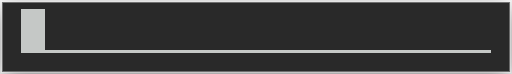
t = 0.00 s
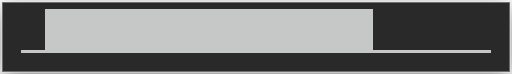
t = 0.26 s
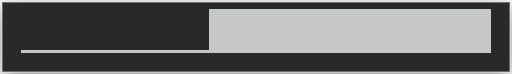
t = 0.51 s
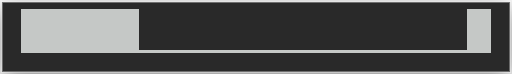
t = 0.79 s
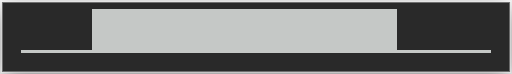
t = 1.05 s
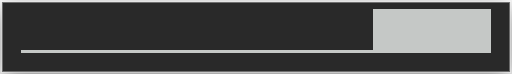
t = 1.30 s

The animated SVG that drew these frames (rendered in a browser with its animation timeline set to each time). Animation: 102 CSS @keyframes rules; one cycle of 1.56 s, repeats indefinitely.

<?xml version="1.0" encoding="UTF-8"?>
<svg viewBox="0 0 266 38.4" xmlns="http://www.w3.org/2000/svg">
<!-- @generated by Click Extra -->
<!-- @recording frames=92 period=1.564s digest=7b69d67af866226d -->
<style>
    .spinner-material-matrix {
        font-family: 'Fira Code', 'Cascadia Code', Menlo, Consolas, monospace;
        font-size: 20px;
        line-height: 24.4px;
        font-variant-east-asian: full-width;
    }
    .spinner-material-title {
        font-size: 18px;
        font-weight: bold;
        font-family: 'Fira Code', 'Cascadia Code', Menlo, Consolas, monospace;
    }
    .spinner-material-r1 { fill: #c5c8c6 }
    @media (prefers-reduced-motion: no-preference) {
    @keyframes spinner-material-f0 { 0% { visibility: visible; opacity: 1; } 1.08696% { visibility: hidden; opacity: 0; } }
    .spinner-material-f0 { animation: spinner-material-f0 1.564s step-end infinite; }
    @keyframes spinner-material-f1 { 0% { visibility: hidden; opacity: 0; } 1.08696% { visibility: visible; opacity: 1; } 2.17391% { visibility: hidden; opacity: 0; } }
    .spinner-material-f1 { animation: spinner-material-f1 1.564s step-end infinite; }
    @keyframes spinner-material-f2 { 0% { visibility: hidden; opacity: 0; } 2.17391% { visibility: visible; opacity: 1; } 3.26087% { visibility: hidden; opacity: 0; } }
    .spinner-material-f2 { animation: spinner-material-f2 1.564s step-end infinite; }
    @keyframes spinner-material-f3 { 0% { visibility: hidden; opacity: 0; } 3.26087% { visibility: visible; opacity: 1; } 4.34783% { visibility: hidden; opacity: 0; } }
    .spinner-material-f3 { animation: spinner-material-f3 1.564s step-end infinite; }
    @keyframes spinner-material-f4 { 0% { visibility: hidden; opacity: 0; } 4.34783% { visibility: visible; opacity: 1; } 5.43478% { visibility: hidden; opacity: 0; } }
    .spinner-material-f4 { animation: spinner-material-f4 1.564s step-end infinite; }
    @keyframes spinner-material-f5 { 0% { visibility: hidden; opacity: 0; } 5.43478% { visibility: visible; opacity: 1; } 6.52174% { visibility: hidden; opacity: 0; } }
    .spinner-material-f5 { animation: spinner-material-f5 1.564s step-end infinite; }
    @keyframes spinner-material-f6 { 0% { visibility: hidden; opacity: 0; } 6.52174% { visibility: visible; opacity: 1; } 7.6087% { visibility: hidden; opacity: 0; } }
    .spinner-material-f6 { animation: spinner-material-f6 1.564s step-end infinite; }
    @keyframes spinner-material-f7 { 0% { visibility: hidden; opacity: 0; } 7.6087% { visibility: visible; opacity: 1; } 8.69565% { visibility: hidden; opacity: 0; } }
    .spinner-material-f7 { animation: spinner-material-f7 1.564s step-end infinite; }
    @keyframes spinner-material-f8 { 0% { visibility: hidden; opacity: 0; } 8.69565% { visibility: visible; opacity: 1; } 9.78261% { visibility: hidden; opacity: 0; } }
    .spinner-material-f8 { animation: spinner-material-f8 1.564s step-end infinite; }
    @keyframes spinner-material-f9 { 0% { visibility: hidden; opacity: 0; } 9.78261% { visibility: visible; opacity: 1; } 10.8696% { visibility: hidden; opacity: 0; } }
    .spinner-material-f9 { animation: spinner-material-f9 1.564s step-end infinite; }
    @keyframes spinner-material-f10 { 0% { visibility: hidden; opacity: 0; } 10.8696% { visibility: visible; opacity: 1; } 11.9565% { visibility: hidden; opacity: 0; } }
    .spinner-material-f10 { animation: spinner-material-f10 1.564s step-end infinite; }
    @keyframes spinner-material-f11 { 0% { visibility: hidden; opacity: 0; } 11.9565% { visibility: visible; opacity: 1; } 13.0435% { visibility: hidden; opacity: 0; } }
    .spinner-material-f11 { animation: spinner-material-f11 1.564s step-end infinite; }
    @keyframes spinner-material-f12 { 0% { visibility: hidden; opacity: 0; } 13.0435% { visibility: visible; opacity: 1; } 14.1304% { visibility: hidden; opacity: 0; } }
    .spinner-material-f12 { animation: spinner-material-f12 1.564s step-end infinite; }
    @keyframes spinner-material-f13 { 0% { visibility: hidden; opacity: 0; } 14.1304% { visibility: visible; opacity: 1; } 15.2174% { visibility: hidden; opacity: 0; } }
    .spinner-material-f13 { animation: spinner-material-f13 1.564s step-end infinite; }
    @keyframes spinner-material-f14 { 0% { visibility: hidden; opacity: 0; } 15.2174% { visibility: visible; opacity: 1; } 16.3043% { visibility: hidden; opacity: 0; } }
    .spinner-material-f14 { animation: spinner-material-f14 1.564s step-end infinite; }
    @keyframes spinner-material-f15 { 0% { visibility: hidden; opacity: 0; } 16.3043% { visibility: visible; opacity: 1; } 17.3913% { visibility: hidden; opacity: 0; } }
    .spinner-material-f15 { animation: spinner-material-f15 1.564s step-end infinite; }
    @keyframes spinner-material-f16 { 0% { visibility: hidden; opacity: 0; } 17.3913% { visibility: visible; opacity: 1; } 18.4783% { visibility: hidden; opacity: 0; } }
    .spinner-material-f16 { animation: spinner-material-f16 1.564s step-end infinite; }
    @keyframes spinner-material-f17 { 0% { visibility: hidden; opacity: 0; } 18.4783% { visibility: visible; opacity: 1; } 19.5652% { visibility: hidden; opacity: 0; } }
    .spinner-material-f17 { animation: spinner-material-f17 1.564s step-end infinite; }
    @keyframes spinner-material-f18 { 0% { visibility: hidden; opacity: 0; } 19.5652% { visibility: visible; opacity: 1; } 20.6522% { visibility: hidden; opacity: 0; } }
    .spinner-material-f18 { animation: spinner-material-f18 1.564s step-end infinite; }
    @keyframes spinner-material-f19 { 0% { visibility: hidden; opacity: 0; } 20.6522% { visibility: visible; opacity: 1; } 21.7391% { visibility: hidden; opacity: 0; } }
    .spinner-material-f19 { animation: spinner-material-f19 1.564s step-end infinite; }
    @keyframes spinner-material-f20 { 0% { visibility: hidden; opacity: 0; } 21.7391% { visibility: visible; opacity: 1; } 22.8261% { visibility: hidden; opacity: 0; } }
    .spinner-material-f20 { animation: spinner-material-f20 1.564s step-end infinite; }
    @keyframes spinner-material-f21 { 0% { visibility: hidden; opacity: 0; } 22.8261% { visibility: visible; opacity: 1; } 23.913% { visibility: hidden; opacity: 0; } }
    .spinner-material-f21 { animation: spinner-material-f21 1.564s step-end infinite; }
    @keyframes spinner-material-f22 { 0% { visibility: hidden; opacity: 0; } 23.913% { visibility: visible; opacity: 1; } 25% { visibility: hidden; opacity: 0; } }
    .spinner-material-f22 { animation: spinner-material-f22 1.564s step-end infinite; }
    @keyframes spinner-material-f23 { 0% { visibility: hidden; opacity: 0; } 25% { visibility: visible; opacity: 1; } 26.087% { visibility: hidden; opacity: 0; } }
    .spinner-material-f23 { animation: spinner-material-f23 1.564s step-end infinite; }
    @keyframes spinner-material-f24 { 0% { visibility: hidden; opacity: 0; } 26.087% { visibility: visible; opacity: 1; } 27.1739% { visibility: hidden; opacity: 0; } }
    .spinner-material-f24 { animation: spinner-material-f24 1.564s step-end infinite; }
    @keyframes spinner-material-f25 { 0% { visibility: hidden; opacity: 0; } 27.1739% { visibility: visible; opacity: 1; } 28.2609% { visibility: hidden; opacity: 0; } }
    .spinner-material-f25 { animation: spinner-material-f25 1.564s step-end infinite; }
    @keyframes spinner-material-f26 { 0% { visibility: hidden; opacity: 0; } 28.2609% { visibility: visible; opacity: 1; } 29.3478% { visibility: hidden; opacity: 0; } }
    .spinner-material-f26 { animation: spinner-material-f26 1.564s step-end infinite; }
    @keyframes spinner-material-f27 { 0% { visibility: hidden; opacity: 0; } 29.3478% { visibility: visible; opacity: 1; } 30.4348% { visibility: hidden; opacity: 0; } }
    .spinner-material-f27 { animation: spinner-material-f27 1.564s step-end infinite; }
    @keyframes spinner-material-f28 { 0% { visibility: hidden; opacity: 0; } 30.4348% { visibility: visible; opacity: 1; } 31.5217% { visibility: hidden; opacity: 0; } }
    .spinner-material-f28 { animation: spinner-material-f28 1.564s step-end infinite; }
    @keyframes spinner-material-f29 { 0% { visibility: hidden; opacity: 0; } 31.5217% { visibility: visible; opacity: 1; } 32.6087% { visibility: hidden; opacity: 0; } }
    .spinner-material-f29 { animation: spinner-material-f29 1.564s step-end infinite; }
    @keyframes spinner-material-f30 { 0% { visibility: hidden; opacity: 0; } 32.6087% { visibility: visible; opacity: 1; } 33.6957% { visibility: hidden; opacity: 0; } }
    .spinner-material-f30 { animation: spinner-material-f30 1.564s step-end infinite; }
    @keyframes spinner-material-f31 { 0% { visibility: hidden; opacity: 0; } 33.6957% { visibility: visible; opacity: 1; } 34.7826% { visibility: hidden; opacity: 0; } }
    .spinner-material-f31 { animation: spinner-material-f31 1.564s step-end infinite; }
    @keyframes spinner-material-f32 { 0% { visibility: hidden; opacity: 0; } 34.7826% { visibility: visible; opacity: 1; } 35.8696% { visibility: hidden; opacity: 0; } }
    .spinner-material-f32 { animation: spinner-material-f32 1.564s step-end infinite; }
    @keyframes spinner-material-f33 { 0% { visibility: hidden; opacity: 0; } 35.8696% { visibility: visible; opacity: 1; } 36.9565% { visibility: hidden; opacity: 0; } }
    .spinner-material-f33 { animation: spinner-material-f33 1.564s step-end infinite; }
    @keyframes spinner-material-f34 { 0% { visibility: hidden; opacity: 0; } 36.9565% { visibility: visible; opacity: 1; } 38.0435% { visibility: hidden; opacity: 0; } }
    .spinner-material-f34 { animation: spinner-material-f34 1.564s step-end infinite; }
    @keyframes spinner-material-f35 { 0% { visibility: hidden; opacity: 0; } 38.0435% { visibility: visible; opacity: 1; } 39.1304% { visibility: hidden; opacity: 0; } }
    .spinner-material-f35 { animation: spinner-material-f35 1.564s step-end infinite; }
    @keyframes spinner-material-f36 { 0% { visibility: hidden; opacity: 0; } 39.1304% { visibility: visible; opacity: 1; } 40.2174% { visibility: hidden; opacity: 0; } }
    .spinner-material-f36 { animation: spinner-material-f36 1.564s step-end infinite; }
    @keyframes spinner-material-f37 { 0% { visibility: hidden; opacity: 0; } 40.2174% { visibility: visible; opacity: 1; } 41.3043% { visibility: hidden; opacity: 0; } }
    .spinner-material-f37 { animation: spinner-material-f37 1.564s step-end infinite; }
    @keyframes spinner-material-f38 { 0% { visibility: hidden; opacity: 0; } 41.3043% { visibility: visible; opacity: 1; } 42.3913% { visibility: hidden; opacity: 0; } }
    .spinner-material-f38 { animation: spinner-material-f38 1.564s step-end infinite; }
    @keyframes spinner-material-f39 { 0% { visibility: hidden; opacity: 0; } 42.3913% { visibility: visible; opacity: 1; } 43.4783% { visibility: hidden; opacity: 0; } }
    .spinner-material-f39 { animation: spinner-material-f39 1.564s step-end infinite; }
    @keyframes spinner-material-f40 { 0% { visibility: hidden; opacity: 0; } 43.4783% { visibility: visible; opacity: 1; } 44.5652% { visibility: hidden; opacity: 0; } }
    .spinner-material-f40 { animation: spinner-material-f40 1.564s step-end infinite; }
    @keyframes spinner-material-f41 { 0% { visibility: hidden; opacity: 0; } 44.5652% { visibility: visible; opacity: 1; } 45.6522% { visibility: hidden; opacity: 0; } }
    .spinner-material-f41 { animation: spinner-material-f41 1.564s step-end infinite; }
    @keyframes spinner-material-f42 { 0% { visibility: hidden; opacity: 0; } 45.6522% { visibility: visible; opacity: 1; } 46.7391% { visibility: hidden; opacity: 0; } }
    .spinner-material-f42 { animation: spinner-material-f42 1.564s step-end infinite; }
    @keyframes spinner-material-f43 { 0% { visibility: hidden; opacity: 0; } 46.7391% { visibility: visible; opacity: 1; } 47.8261% { visibility: hidden; opacity: 0; } }
    .spinner-material-f43 { animation: spinner-material-f43 1.564s step-end infinite; }
    @keyframes spinner-material-f44 { 0% { visibility: hidden; opacity: 0; } 47.8261% { visibility: visible; opacity: 1; } 48.913% { visibility: hidden; opacity: 0; } }
    .spinner-material-f44 { animation: spinner-material-f44 1.564s step-end infinite; }
    @keyframes spinner-material-f45 { 0% { visibility: hidden; opacity: 0; } 48.913% { visibility: visible; opacity: 1; } 50% { visibility: hidden; opacity: 0; } }
    .spinner-material-f45 { animation: spinner-material-f45 1.564s step-end infinite; }
    @keyframes spinner-material-f46 { 0% { visibility: hidden; opacity: 0; } 50% { visibility: visible; opacity: 1; } 51.087% { visibility: hidden; opacity: 0; } }
    .spinner-material-f46 { animation: spinner-material-f46 1.564s step-end infinite; }
    @keyframes spinner-material-f47 { 0% { visibility: hidden; opacity: 0; } 51.087% { visibility: visible; opacity: 1; } 52.1739% { visibility: hidden; opacity: 0; } }
    .spinner-material-f47 { animation: spinner-material-f47 1.564s step-end infinite; }
    @keyframes spinner-material-f48 { 0% { visibility: hidden; opacity: 0; } 52.1739% { visibility: visible; opacity: 1; } 53.2609% { visibility: hidden; opacity: 0; } }
    .spinner-material-f48 { animation: spinner-material-f48 1.564s step-end infinite; }
    @keyframes spinner-material-f49 { 0% { visibility: hidden; opacity: 0; } 53.2609% { visibility: visible; opacity: 1; } 54.3478% { visibility: hidden; opacity: 0; } }
    .spinner-material-f49 { animation: spinner-material-f49 1.564s step-end infinite; }
    @keyframes spinner-material-f50 { 0% { visibility: hidden; opacity: 0; } 54.3478% { visibility: visible; opacity: 1; } 55.4348% { visibility: hidden; opacity: 0; } }
    .spinner-material-f50 { animation: spinner-material-f50 1.564s step-end infinite; }
    @keyframes spinner-material-f51 { 0% { visibility: hidden; opacity: 0; } 55.4348% { visibility: visible; opacity: 1; } 56.5217% { visibility: hidden; opacity: 0; } }
    .spinner-material-f51 { animation: spinner-material-f51 1.564s step-end infinite; }
    @keyframes spinner-material-f52 { 0% { visibility: hidden; opacity: 0; } 56.5217% { visibility: visible; opacity: 1; } 57.6087% { visibility: hidden; opacity: 0; } }
    .spinner-material-f52 { animation: spinner-material-f52 1.564s step-end infinite; }
    @keyframes spinner-material-f53 { 0% { visibility: hidden; opacity: 0; } 57.6087% { visibility: visible; opacity: 1; } 58.6957% { visibility: hidden; opacity: 0; } }
    .spinner-material-f53 { animation: spinner-material-f53 1.564s step-end infinite; }
    @keyframes spinner-material-f54 { 0% { visibility: hidden; opacity: 0; } 58.6957% { visibility: visible; opacity: 1; } 59.7826% { visibility: hidden; opacity: 0; } }
    .spinner-material-f54 { animation: spinner-material-f54 1.564s step-end infinite; }
    @keyframes spinner-material-f55 { 0% { visibility: hidden; opacity: 0; } 59.7826% { visibility: visible; opacity: 1; } 60.8696% { visibility: hidden; opacity: 0; } }
    .spinner-material-f55 { animation: spinner-material-f55 1.564s step-end infinite; }
    @keyframes spinner-material-f56 { 0% { visibility: hidden; opacity: 0; } 60.8696% { visibility: visible; opacity: 1; } 61.9565% { visibility: hidden; opacity: 0; } }
    .spinner-material-f56 { animation: spinner-material-f56 1.564s step-end infinite; }
    @keyframes spinner-material-f57 { 0% { visibility: hidden; opacity: 0; } 61.9565% { visibility: visible; opacity: 1; } 63.0435% { visibility: hidden; opacity: 0; } }
    .spinner-material-f57 { animation: spinner-material-f57 1.564s step-end infinite; }
    @keyframes spinner-material-f58 { 0% { visibility: hidden; opacity: 0; } 63.0435% { visibility: visible; opacity: 1; } 64.1304% { visibility: hidden; opacity: 0; } }
    .spinner-material-f58 { animation: spinner-material-f58 1.564s step-end infinite; }
    @keyframes spinner-material-f59 { 0% { visibility: hidden; opacity: 0; } 64.1304% { visibility: visible; opacity: 1; } 65.2174% { visibility: hidden; opacity: 0; } }
    .spinner-material-f59 { animation: spinner-material-f59 1.564s step-end infinite; }
    @keyframes spinner-material-f60 { 0% { visibility: hidden; opacity: 0; } 65.2174% { visibility: visible; opacity: 1; } 66.3043% { visibility: hidden; opacity: 0; } }
    .spinner-material-f60 { animation: spinner-material-f60 1.564s step-end infinite; }
    @keyframes spinner-material-f61 { 0% { visibility: hidden; opacity: 0; } 66.3043% { visibility: visible; opacity: 1; } 67.3913% { visibility: hidden; opacity: 0; } }
    .spinner-material-f61 { animation: spinner-material-f61 1.564s step-end infinite; }
    @keyframes spinner-material-f62 { 0% { visibility: hidden; opacity: 0; } 67.3913% { visibility: visible; opacity: 1; } 68.4783% { visibility: hidden; opacity: 0; } }
    .spinner-material-f62 { animation: spinner-material-f62 1.564s step-end infinite; }
    @keyframes spinner-material-f63 { 0% { visibility: hidden; opacity: 0; } 68.4783% { visibility: visible; opacity: 1; } 69.5652% { visibility: hidden; opacity: 0; } }
    .spinner-material-f63 { animation: spinner-material-f63 1.564s step-end infinite; }
    @keyframes spinner-material-f64 { 0% { visibility: hidden; opacity: 0; } 69.5652% { visibility: visible; opacity: 1; } 70.6522% { visibility: hidden; opacity: 0; } }
    .spinner-material-f64 { animation: spinner-material-f64 1.564s step-end infinite; }
    @keyframes spinner-material-f65 { 0% { visibility: hidden; opacity: 0; } 70.6522% { visibility: visible; opacity: 1; } 71.7391% { visibility: hidden; opacity: 0; } }
    .spinner-material-f65 { animation: spinner-material-f65 1.564s step-end infinite; }
    @keyframes spinner-material-f66 { 0% { visibility: hidden; opacity: 0; } 71.7391% { visibility: visible; opacity: 1; } 72.8261% { visibility: hidden; opacity: 0; } }
    .spinner-material-f66 { animation: spinner-material-f66 1.564s step-end infinite; }
    @keyframes spinner-material-f67 { 0% { visibility: hidden; opacity: 0; } 72.8261% { visibility: visible; opacity: 1; } 73.913% { visibility: hidden; opacity: 0; } }
    .spinner-material-f67 { animation: spinner-material-f67 1.564s step-end infinite; }
    @keyframes spinner-material-f68 { 0% { visibility: hidden; opacity: 0; } 73.913% { visibility: visible; opacity: 1; } 75% { visibility: hidden; opacity: 0; } }
    .spinner-material-f68 { animation: spinner-material-f68 1.564s step-end infinite; }
    @keyframes spinner-material-f69 { 0% { visibility: hidden; opacity: 0; } 75% { visibility: visible; opacity: 1; } 76.087% { visibility: hidden; opacity: 0; } }
    .spinner-material-f69 { animation: spinner-material-f69 1.564s step-end infinite; }
    @keyframes spinner-material-f70 { 0% { visibility: hidden; opacity: 0; } 76.087% { visibility: visible; opacity: 1; } 77.1739% { visibility: hidden; opacity: 0; } }
    .spinner-material-f70 { animation: spinner-material-f70 1.564s step-end infinite; }
    @keyframes spinner-material-f71 { 0% { visibility: hidden; opacity: 0; } 77.1739% { visibility: visible; opacity: 1; } 78.2609% { visibility: hidden; opacity: 0; } }
    .spinner-material-f71 { animation: spinner-material-f71 1.564s step-end infinite; }
    @keyframes spinner-material-f72 { 0% { visibility: hidden; opacity: 0; } 78.2609% { visibility: visible; opacity: 1; } 79.3478% { visibility: hidden; opacity: 0; } }
    .spinner-material-f72 { animation: spinner-material-f72 1.564s step-end infinite; }
    @keyframes spinner-material-f73 { 0% { visibility: hidden; opacity: 0; } 79.3478% { visibility: visible; opacity: 1; } 80.4348% { visibility: hidden; opacity: 0; } }
    .spinner-material-f73 { animation: spinner-material-f73 1.564s step-end infinite; }
    @keyframes spinner-material-f74 { 0% { visibility: hidden; opacity: 0; } 80.4348% { visibility: visible; opacity: 1; } 81.5217% { visibility: hidden; opacity: 0; } }
    .spinner-material-f74 { animation: spinner-material-f74 1.564s step-end infinite; }
    @keyframes spinner-material-f75 { 0% { visibility: hidden; opacity: 0; } 81.5217% { visibility: visible; opacity: 1; } 82.6087% { visibility: hidden; opacity: 0; } }
    .spinner-material-f75 { animation: spinner-material-f75 1.564s step-end infinite; }
    @keyframes spinner-material-f76 { 0% { visibility: hidden; opacity: 0; } 82.6087% { visibility: visible; opacity: 1; } 83.6957% { visibility: hidden; opacity: 0; } }
    .spinner-material-f76 { animation: spinner-material-f76 1.564s step-end infinite; }
    @keyframes spinner-material-f77 { 0% { visibility: hidden; opacity: 0; } 83.6957% { visibility: visible; opacity: 1; } 84.7826% { visibility: hidden; opacity: 0; } }
    .spinner-material-f77 { animation: spinner-material-f77 1.564s step-end infinite; }
    @keyframes spinner-material-f78 { 0% { visibility: hidden; opacity: 0; } 84.7826% { visibility: visible; opacity: 1; } 85.8696% { visibility: hidden; opacity: 0; } }
    .spinner-material-f78 { animation: spinner-material-f78 1.564s step-end infinite; }
    @keyframes spinner-material-f79 { 0% { visibility: hidden; opacity: 0; } 85.8696% { visibility: visible; opacity: 1; } 86.9565% { visibility: hidden; opacity: 0; } }
    .spinner-material-f79 { animation: spinner-material-f79 1.564s step-end infinite; }
    @keyframes spinner-material-f80 { 0% { visibility: hidden; opacity: 0; } 86.9565% { visibility: visible; opacity: 1; } 88.0435% { visibility: hidden; opacity: 0; } }
    .spinner-material-f80 { animation: spinner-material-f80 1.564s step-end infinite; }
    @keyframes spinner-material-f81 { 0% { visibility: hidden; opacity: 0; } 88.0435% { visibility: visible; opacity: 1; } 89.1304% { visibility: hidden; opacity: 0; } }
    .spinner-material-f81 { animation: spinner-material-f81 1.564s step-end infinite; }
    @keyframes spinner-material-f82 { 0% { visibility: hidden; opacity: 0; } 89.1304% { visibility: visible; opacity: 1; } 90.2174% { visibility: hidden; opacity: 0; } }
    .spinner-material-f82 { animation: spinner-material-f82 1.564s step-end infinite; }
    @keyframes spinner-material-f83 { 0% { visibility: hidden; opacity: 0; } 90.2174% { visibility: visible; opacity: 1; } 91.3043% { visibility: hidden; opacity: 0; } }
    .spinner-material-f83 { animation: spinner-material-f83 1.564s step-end infinite; }
    @keyframes spinner-material-f84 { 0% { visibility: hidden; opacity: 0; } 91.3043% { visibility: visible; opacity: 1; } 92.3913% { visibility: hidden; opacity: 0; } }
    .spinner-material-f84 { animation: spinner-material-f84 1.564s step-end infinite; }
    @keyframes spinner-material-f85 { 0% { visibility: hidden; opacity: 0; } 92.3913% { visibility: visible; opacity: 1; } 93.4783% { visibility: hidden; opacity: 0; } }
    .spinner-material-f85 { animation: spinner-material-f85 1.564s step-end infinite; }
    @keyframes spinner-material-f86 { 0% { visibility: hidden; opacity: 0; } 93.4783% { visibility: visible; opacity: 1; } 94.5652% { visibility: hidden; opacity: 0; } }
    .spinner-material-f86 { animation: spinner-material-f86 1.564s step-end infinite; }
    @keyframes spinner-material-f87 { 0% { visibility: hidden; opacity: 0; } 94.5652% { visibility: visible; opacity: 1; } 95.6522% { visibility: hidden; opacity: 0; } }
    .spinner-material-f87 { animation: spinner-material-f87 1.564s step-end infinite; }
    @keyframes spinner-material-f88 { 0% { visibility: hidden; opacity: 0; } 95.6522% { visibility: visible; opacity: 1; } 96.7391% { visibility: hidden; opacity: 0; } }
    .spinner-material-f88 { animation: spinner-material-f88 1.564s step-end infinite; }
    @keyframes spinner-material-f89 { 0% { visibility: hidden; opacity: 0; } 96.7391% { visibility: visible; opacity: 1; } 97.8261% { visibility: hidden; opacity: 0; } }
    .spinner-material-f89 { animation: spinner-material-f89 1.564s step-end infinite; }
    @keyframes spinner-material-f90 { 0% { visibility: hidden; opacity: 0; } 97.8261% { visibility: visible; opacity: 1; } 98.913% { visibility: hidden; opacity: 0; } }
    .spinner-material-f90 { animation: spinner-material-f90 1.564s step-end infinite; }
    @keyframes spinner-material-f91 { 0% { visibility: hidden; opacity: 0; } 98.913% { visibility: visible; opacity: 1; } 100% { visibility: hidden; opacity: 0; } }
    .spinner-material-f91 { animation: spinner-material-f91 1.564s step-end infinite; }
    @keyframes spinner-material-s0 { 0% { visibility: hidden; opacity: 0; } 8.69565% { visibility: visible; opacity: 1; } 10.8696% { visibility: hidden; opacity: 0; } 54.3478% { visibility: visible; opacity: 1; } 58.6957% { visibility: hidden; opacity: 0; } }
    .spinner-material-s0 { animation: spinner-material-s0 1.564s step-end infinite; }
    @keyframes spinner-material-s1 { 0% { visibility: hidden; opacity: 0; } 14.1304% { visibility: visible; opacity: 1; } 16.3043% { visibility: hidden; opacity: 0; } 61.9565% { visibility: visible; opacity: 1; } 64.1304% { visibility: hidden; opacity: 0; } }
    .spinner-material-s1 { animation: spinner-material-s1 1.564s step-end infinite; }
    @keyframes spinner-material-s2 { 0% { visibility: hidden; opacity: 0; } 16.3043% { visibility: visible; opacity: 1; } 19.5652% { visibility: hidden; opacity: 0; } 64.1304% { visibility: visible; opacity: 1; } 66.3043% { visibility: hidden; opacity: 0; } }
    .spinner-material-s2 { animation: spinner-material-s2 1.564s step-end infinite; }
    @keyframes spinner-material-s3 { 0% { visibility: hidden; opacity: 0; } 25% { visibility: visible; opacity: 1; } 28.2609% { visibility: hidden; opacity: 0; } }
    .spinner-material-s3 { animation: spinner-material-s3 1.564s step-end infinite; }
    @keyframes spinner-material-s4 { 0% { visibility: hidden; opacity: 0; } 40.2174% { visibility: visible; opacity: 1; } 41.3043% { visibility: hidden; opacity: 0; } 80.4348% { visibility: visible; opacity: 1; } 82.6087% { visibility: hidden; opacity: 0; } }
    .spinner-material-s4 { animation: spinner-material-s4 1.564s step-end infinite; }
    @keyframes spinner-material-s5 { 0% { visibility: hidden; opacity: 0; } 42.3913% { visibility: visible; opacity: 1; } 44.5652% { visibility: hidden; opacity: 0; } 82.6087% { visibility: visible; opacity: 1; } 83.6957% { visibility: hidden; opacity: 0; } }
    .spinner-material-s5 { animation: spinner-material-s5 1.564s step-end infinite; }
    @keyframes spinner-material-s6 { 0% { visibility: hidden; opacity: 0; } 83.6957% { visibility: visible; opacity: 1; } 86.9565% { visibility: hidden; opacity: 0; } }
    .spinner-material-s6 { animation: spinner-material-s6 1.564s step-end infinite; }
    @keyframes spinner-material-s7 { 0% { visibility: hidden; opacity: 0; } 89.1304% { visibility: visible; opacity: 1; } 92.3913% { visibility: hidden; opacity: 0; } }
    .spinner-material-s7 { animation: spinner-material-s7 1.564s step-end infinite; }
    @keyframes spinner-material-s8 { 0% { visibility: hidden; opacity: 0; } 92.3913% { visibility: visible; opacity: 1; } 95.6522% { visibility: hidden; opacity: 0; } }
    .spinner-material-s8 { animation: spinner-material-s8 1.564s step-end infinite; }
    @keyframes spinner-material-s9 { 0% { visibility: hidden; opacity: 0; } 95.6522% { visibility: visible; opacity: 1; } 100% { visibility: hidden; opacity: 0; } }
    .spinner-material-s9 { animation: spinner-material-s9 1.564s step-end infinite; }
    }
</style>
<defs><clipPath id="spinner-material-clip"><rect x="11" y="3" width="244" height="24.4"/></clipPath><filter id="spinner-material-shadow" x="-50%" y="-50%" width="200%" height="200%"><feGaussianBlur in="SourceAlpha" stdDeviation="6"/><feOffset dx="0" dy="3" result="cast"/><feFlood flood-color="rgba(0,0,0,0.5)"/><feComposite in2="cast" operator="in" result="shadow"/><feComposite in="shadow" in2="SourceAlpha" operator="out"/></filter></defs>
<rect filter="url(#spinner-material-shadow)" x="1" y="1" width="264" height="36.4" rx="0"/>
<rect fill="#292929" stroke="rgba(255,255,255,0.35)" stroke-width="1" x="1" y="1" width="264" height="36.4" rx="0"/>
<g clip-path="url(#spinner-material-clip)"><g transform="translate(11, 3)"><g class="spinner-material-s0" visibility="hidden" opacity="0"><g class="spinner-material-matrix" font-family="monospace" font-size="20" fill="#c5c8c6"><rect fill="#c5c8c6" x="0" y="1.5" width="109.8" height="24.6" shape-rendering="crispEdges"/><rect fill="#c5c8c6" x="109.8" y="22.8" width="134.2" height="3.3" shape-rendering="crispEdges"/><text class="spinner-material-r1" x="0" textLength="244" y="20" opacity="0">█████████▁▁▁▁▁▁▁▁▁▁▁</text></g></g><g class="spinner-material-s1" visibility="hidden" opacity="0"><g class="spinner-material-matrix" font-family="monospace" font-size="20" fill="#c5c8c6"><rect fill="#c5c8c6" x="0" y="1.5" width="170.8" height="24.6" shape-rendering="crispEdges"/><rect fill="#c5c8c6" x="170.8" y="22.8" width="73.2" height="3.3" shape-rendering="crispEdges"/><text class="spinner-material-r1" x="0" textLength="244" y="20" opacity="0">██████████████▁▁▁▁▁▁</text></g></g><g class="spinner-material-s2" visibility="hidden" opacity="0"><g class="spinner-material-matrix" font-family="monospace" font-size="20" fill="#c5c8c6"><rect fill="#c5c8c6" x="0" y="22.8" width="12.2" height="3.3" shape-rendering="crispEdges"/><rect fill="#c5c8c6" x="183" y="22.8" width="61" height="3.3" shape-rendering="crispEdges"/><rect fill="#c5c8c6" x="12.2" y="1.5" width="170.8" height="24.6" shape-rendering="crispEdges"/><text class="spinner-material-r1" x="0" textLength="244" y="20" opacity="0">▁██████████████▁▁▁▁▁</text></g></g><g class="spinner-material-s3" visibility="hidden" opacity="0"><g class="spinner-material-matrix" font-family="monospace" font-size="20" fill="#c5c8c6"><rect fill="#c5c8c6" x="0" y="22.8" width="61" height="3.3" shape-rendering="crispEdges"/><rect fill="#c5c8c6" x="231.8" y="22.8" width="12.2" height="3.3" shape-rendering="crispEdges"/><rect fill="#c5c8c6" x="61" y="1.5" width="170.8" height="24.6" shape-rendering="crispEdges"/><text class="spinner-material-r1" x="0" textLength="244" y="20" opacity="0">▁▁▁▁▁██████████████▁</text></g></g><g class="spinner-material-s4" visibility="hidden" opacity="0"><g class="spinner-material-matrix" font-family="monospace" font-size="20" fill="#c5c8c6"><rect fill="#c5c8c6" x="0" y="22.8" width="158.6" height="3.3" shape-rendering="crispEdges"/><rect fill="#c5c8c6" x="158.6" y="1.5" width="85.4" height="24.6" shape-rendering="crispEdges"/><text class="spinner-material-r1" x="0" textLength="244" y="20" opacity="0">▁▁▁▁▁▁▁▁▁▁▁▁▁███████</text></g></g><g class="spinner-material-s5" visibility="hidden" opacity="0"><g class="spinner-material-matrix" font-family="monospace" font-size="20" fill="#c5c8c6"><rect fill="#c5c8c6" x="0" y="22.8" width="183" height="3.3" shape-rendering="crispEdges"/><rect fill="#c5c8c6" x="183" y="1.5" width="61" height="24.6" shape-rendering="crispEdges"/><text class="spinner-material-r1" x="0" textLength="244" y="20" opacity="0">▁▁▁▁▁▁▁▁▁▁▁▁▁▁▁█████</text></g></g><g class="spinner-material-s6" visibility="hidden" opacity="0"><g class="spinner-material-matrix" font-family="monospace" font-size="20" fill="#c5c8c6"><rect fill="#c5c8c6" x="0" y="22.8" width="195.2" height="3.3" shape-rendering="crispEdges"/><rect fill="#c5c8c6" x="195.2" y="1.5" width="48.8" height="24.6" shape-rendering="crispEdges"/><text class="spinner-material-r1" x="0" textLength="244" y="20" opacity="0">▁▁▁▁▁▁▁▁▁▁▁▁▁▁▁▁████</text></g></g><g class="spinner-material-s7" visibility="hidden" opacity="0"><g class="spinner-material-matrix" font-family="monospace" font-size="20" fill="#c5c8c6"><rect fill="#c5c8c6" x="0" y="22.8" width="219.6" height="3.3" shape-rendering="crispEdges"/><rect fill="#c5c8c6" x="219.6" y="1.5" width="24.4" height="24.6" shape-rendering="crispEdges"/><text class="spinner-material-r1" x="0" textLength="244" y="20" opacity="0">▁▁▁▁▁▁▁▁▁▁▁▁▁▁▁▁▁▁██</text></g></g><g class="spinner-material-s8" visibility="hidden" opacity="0"><g class="spinner-material-matrix" font-family="monospace" font-size="20" fill="#c5c8c6"><rect fill="#c5c8c6" x="0" y="22.8" width="231.8" height="3.3" shape-rendering="crispEdges"/><rect fill="#c5c8c6" x="231.8" y="1.5" width="12.2" height="24.6" shape-rendering="crispEdges"/><text class="spinner-material-r1" x="0" textLength="244" y="20" opacity="0">▁▁▁▁▁▁▁▁▁▁▁▁▁▁▁▁▁▁▁█</text></g></g><g class="spinner-material-s9"><g class="spinner-material-matrix" font-family="monospace" font-size="20" fill="#c5c8c6"><rect fill="#c5c8c6" x="0" y="22.8" width="244" height="3.3" shape-rendering="crispEdges"/><text class="spinner-material-r1" x="0" textLength="244" y="20" opacity="0">▁▁▁▁▁▁▁▁▁▁▁▁▁▁▁▁▁▁▁▁</text></g></g><g class="spinner-material-f0" visibility="hidden" opacity="0"><g class="spinner-material-matrix" font-family="monospace" font-size="20" fill="#c5c8c6"><rect fill="#c5c8c6" x="0" y="1.5" width="12.2" height="24.6" shape-rendering="crispEdges"/><rect fill="#c5c8c6" x="12.2" y="22.8" width="231.8" height="3.3" shape-rendering="crispEdges"/><text class="spinner-material-r1" x="0" textLength="244" y="20" opacity="0">█▁▁▁▁▁▁▁▁▁▁▁▁▁▁▁▁▁▁▁</text></g></g><g class="spinner-material-f1" visibility="hidden" opacity="0"><g class="spinner-material-matrix" font-family="monospace" font-size="20" fill="#c5c8c6"><rect fill="#c5c8c6" x="0" y="1.5" width="24.4" height="24.6" shape-rendering="crispEdges"/><rect fill="#c5c8c6" x="24.4" y="22.8" width="219.6" height="3.3" shape-rendering="crispEdges"/><text class="spinner-material-r1" x="0" textLength="244" y="20" opacity="0">██▁▁▁▁▁▁▁▁▁▁▁▁▁▁▁▁▁▁</text></g></g><g class="spinner-material-f2" visibility="hidden" opacity="0"><g class="spinner-material-matrix" font-family="monospace" font-size="20" fill="#c5c8c6"><rect fill="#c5c8c6" x="0" y="1.5" width="36.6" height="24.6" shape-rendering="crispEdges"/><rect fill="#c5c8c6" x="36.6" y="22.8" width="207.4" height="3.3" shape-rendering="crispEdges"/><text class="spinner-material-r1" x="0" textLength="244" y="20" opacity="0">███▁▁▁▁▁▁▁▁▁▁▁▁▁▁▁▁▁</text></g></g><g class="spinner-material-f3" visibility="hidden" opacity="0"><g class="spinner-material-matrix" font-family="monospace" font-size="20" fill="#c5c8c6"><rect fill="#c5c8c6" x="0" y="1.5" width="48.8" height="24.6" shape-rendering="crispEdges"/><rect fill="#c5c8c6" x="48.8" y="22.8" width="195.2" height="3.3" shape-rendering="crispEdges"/><text class="spinner-material-r1" x="0" textLength="244" y="20" opacity="0">████▁▁▁▁▁▁▁▁▁▁▁▁▁▁▁▁</text></g></g><g class="spinner-material-f4" visibility="hidden" opacity="0"><g class="spinner-material-matrix" font-family="monospace" font-size="20" fill="#c5c8c6"><rect fill="#c5c8c6" x="0" y="1.5" width="73.2" height="24.6" shape-rendering="crispEdges"/><rect fill="#c5c8c6" x="73.2" y="22.8" width="170.8" height="3.3" shape-rendering="crispEdges"/><text class="spinner-material-r1" x="0" textLength="244" y="20" opacity="0">██████▁▁▁▁▁▁▁▁▁▁▁▁▁▁</text></g></g><g class="spinner-material-f5" visibility="hidden" opacity="0"><g class="spinner-material-matrix" font-family="monospace" font-size="20" fill="#c5c8c6"><rect fill="#c5c8c6" x="0" y="1.5" width="73.2" height="24.6" shape-rendering="crispEdges"/><rect fill="#c5c8c6" x="73.2" y="22.8" width="170.8" height="3.3" shape-rendering="crispEdges"/><text class="spinner-material-r1" x="0" textLength="244" y="20" opacity="0">██████▁▁▁▁▁▁▁▁▁▁▁▁▁▁</text></g></g><g class="spinner-material-f6" visibility="hidden" opacity="0"><g class="spinner-material-matrix" font-family="monospace" font-size="20" fill="#c5c8c6"><rect fill="#c5c8c6" x="0" y="1.5" width="85.4" height="24.6" shape-rendering="crispEdges"/><rect fill="#c5c8c6" x="85.4" y="22.8" width="158.6" height="3.3" shape-rendering="crispEdges"/><text class="spinner-material-r1" x="0" textLength="244" y="20" opacity="0">███████▁▁▁▁▁▁▁▁▁▁▁▁▁</text></g></g><g class="spinner-material-f7" visibility="hidden" opacity="0"><g class="spinner-material-matrix" font-family="monospace" font-size="20" fill="#c5c8c6"><rect fill="#c5c8c6" x="0" y="1.5" width="97.6" height="24.6" shape-rendering="crispEdges"/><rect fill="#c5c8c6" x="97.6" y="22.8" width="146.4" height="3.3" shape-rendering="crispEdges"/><text class="spinner-material-r1" x="0" textLength="244" y="20" opacity="0">████████▁▁▁▁▁▁▁▁▁▁▁▁</text></g></g><g class="spinner-material-f10" visibility="hidden" opacity="0"><g class="spinner-material-matrix" font-family="monospace" font-size="20" fill="#c5c8c6"><rect fill="#c5c8c6" x="0" y="1.5" width="122" height="24.6" shape-rendering="crispEdges"/><rect fill="#c5c8c6" x="122" y="22.8" width="122" height="3.3" shape-rendering="crispEdges"/><text class="spinner-material-r1" x="0" textLength="244" y="20" opacity="0">██████████▁▁▁▁▁▁▁▁▁▁</text></g></g><g class="spinner-material-f11" visibility="hidden" opacity="0"><g class="spinner-material-matrix" font-family="monospace" font-size="20" fill="#c5c8c6"><rect fill="#c5c8c6" x="0" y="1.5" width="134.2" height="24.6" shape-rendering="crispEdges"/><rect fill="#c5c8c6" x="134.2" y="22.8" width="109.8" height="3.3" shape-rendering="crispEdges"/><text class="spinner-material-r1" x="0" textLength="244" y="20" opacity="0">███████████▁▁▁▁▁▁▁▁▁</text></g></g><g class="spinner-material-f12" visibility="hidden" opacity="0"><g class="spinner-material-matrix" font-family="monospace" font-size="20" fill="#c5c8c6"><rect fill="#c5c8c6" x="0" y="1.5" width="158.6" height="24.6" shape-rendering="crispEdges"/><rect fill="#c5c8c6" x="158.6" y="22.8" width="85.4" height="3.3" shape-rendering="crispEdges"/><text class="spinner-material-r1" x="0" textLength="244" y="20" opacity="0">█████████████▁▁▁▁▁▁▁</text></g></g><g class="spinner-material-f18" visibility="hidden" opacity="0"><g class="spinner-material-matrix" font-family="monospace" font-size="20" fill="#c5c8c6"><rect fill="#c5c8c6" x="0" y="22.8" width="24.4" height="3.3" shape-rendering="crispEdges"/><rect fill="#c5c8c6" x="195.2" y="22.8" width="48.8" height="3.3" shape-rendering="crispEdges"/><rect fill="#c5c8c6" x="24.4" y="1.5" width="170.8" height="24.6" shape-rendering="crispEdges"/><text class="spinner-material-r1" x="0" textLength="244" y="20" opacity="0">▁▁██████████████▁▁▁▁</text></g></g><g class="spinner-material-f19" visibility="hidden" opacity="0"><g class="spinner-material-matrix" font-family="monospace" font-size="20" fill="#c5c8c6"><rect fill="#c5c8c6" x="0" y="22.8" width="36.6" height="3.3" shape-rendering="crispEdges"/><rect fill="#c5c8c6" x="207.4" y="22.8" width="36.6" height="3.3" shape-rendering="crispEdges"/><rect fill="#c5c8c6" x="36.6" y="1.5" width="170.8" height="24.6" shape-rendering="crispEdges"/><text class="spinner-material-r1" x="0" textLength="244" y="20" opacity="0">▁▁▁██████████████▁▁▁</text></g></g><g class="spinner-material-f20" visibility="hidden" opacity="0"><g class="spinner-material-matrix" font-family="monospace" font-size="20" fill="#c5c8c6"><rect fill="#c5c8c6" x="0" y="22.8" width="48.8" height="3.3" shape-rendering="crispEdges"/><rect fill="#c5c8c6" x="207.4" y="22.8" width="36.6" height="3.3" shape-rendering="crispEdges"/><rect fill="#c5c8c6" x="48.8" y="1.5" width="158.6" height="24.6" shape-rendering="crispEdges"/><text class="spinner-material-r1" x="0" textLength="244" y="20" opacity="0">▁▁▁▁█████████████▁▁▁</text></g></g><g class="spinner-material-f21" visibility="hidden" opacity="0"><g class="spinner-material-matrix" font-family="monospace" font-size="20" fill="#c5c8c6"><rect fill="#c5c8c6" x="0" y="22.8" width="48.8" height="3.3" shape-rendering="crispEdges"/><rect fill="#c5c8c6" x="219.6" y="22.8" width="24.4" height="3.3" shape-rendering="crispEdges"/><rect fill="#c5c8c6" x="48.8" y="1.5" width="170.8" height="24.6" shape-rendering="crispEdges"/><text class="spinner-material-r1" x="0" textLength="244" y="20" opacity="0">▁▁▁▁██████████████▁▁</text></g></g><g class="spinner-material-f22" visibility="hidden" opacity="0"><g class="spinner-material-matrix" font-family="monospace" font-size="20" fill="#c5c8c6"><rect fill="#c5c8c6" x="0" y="22.8" width="48.8" height="3.3" shape-rendering="crispEdges"/><rect fill="#c5c8c6" x="219.6" y="22.8" width="24.4" height="3.3" shape-rendering="crispEdges"/><rect fill="#c5c8c6" x="48.8" y="1.5" width="170.8" height="24.6" shape-rendering="crispEdges"/><text class="spinner-material-r1" x="0" textLength="244" y="20" opacity="0">▁▁▁▁██████████████▁▁</text></g></g><g class="spinner-material-f26" visibility="hidden" opacity="0"><g class="spinner-material-matrix" font-family="monospace" font-size="20" fill="#c5c8c6"><rect fill="#c5c8c6" x="0" y="22.8" width="73.2" height="3.3" shape-rendering="crispEdges"/><rect fill="#c5c8c6" x="73.2" y="1.5" width="170.8" height="24.6" shape-rendering="crispEdges"/><text class="spinner-material-r1" x="0" textLength="244" y="20" opacity="0">▁▁▁▁▁▁██████████████</text></g></g><g class="spinner-material-f27" visibility="hidden" opacity="0"><g class="spinner-material-matrix" font-family="monospace" font-size="20" fill="#c5c8c6"><rect fill="#c5c8c6" x="0" y="22.8" width="73.2" height="3.3" shape-rendering="crispEdges"/><rect fill="#c5c8c6" x="73.2" y="1.5" width="170.8" height="24.6" shape-rendering="crispEdges"/><text class="spinner-material-r1" x="0" textLength="244" y="20" opacity="0">▁▁▁▁▁▁██████████████</text></g></g><g class="spinner-material-f28" visibility="hidden" opacity="0"><g class="spinner-material-matrix" font-family="monospace" font-size="20" fill="#c5c8c6"><rect fill="#c5c8c6" x="0" y="22.8" width="85.4" height="3.3" shape-rendering="crispEdges"/><rect fill="#c5c8c6" x="85.4" y="1.5" width="158.6" height="24.6" shape-rendering="crispEdges"/><text class="spinner-material-r1" x="0" textLength="244" y="20" opacity="0">▁▁▁▁▁▁▁█████████████</text></g></g><g class="spinner-material-f29" visibility="hidden" opacity="0"><g class="spinner-material-matrix" font-family="monospace" font-size="20" fill="#c5c8c6"><rect fill="#c5c8c6" x="0" y="22.8" width="85.4" height="3.3" shape-rendering="crispEdges"/><rect fill="#c5c8c6" x="85.4" y="1.5" width="158.6" height="24.6" shape-rendering="crispEdges"/><text class="spinner-material-r1" x="0" textLength="244" y="20" opacity="0">▁▁▁▁▁▁▁█████████████</text></g></g><g class="spinner-material-f30" visibility="hidden" opacity="0"><g class="spinner-material-matrix" font-family="monospace" font-size="20" fill="#c5c8c6"><rect fill="#c5c8c6" x="0" y="22.8" width="97.6" height="3.3" shape-rendering="crispEdges"/><rect fill="#c5c8c6" x="97.6" y="1.5" width="146.4" height="24.6" shape-rendering="crispEdges"/><text class="spinner-material-r1" x="0" textLength="244" y="20" opacity="0">▁▁▁▁▁▁▁▁████████████</text></g></g><g class="spinner-material-f31" visibility="hidden" opacity="0"><g class="spinner-material-matrix" font-family="monospace" font-size="20" fill="#c5c8c6"><rect fill="#c5c8c6" x="0" y="22.8" width="97.6" height="3.3" shape-rendering="crispEdges"/><rect fill="#c5c8c6" x="97.6" y="1.5" width="146.4" height="24.6" shape-rendering="crispEdges"/><text class="spinner-material-r1" x="0" textLength="244" y="20" opacity="0">▁▁▁▁▁▁▁▁████████████</text></g></g><g class="spinner-material-f32" visibility="hidden" opacity="0"><g class="spinner-material-matrix" font-family="monospace" font-size="20" fill="#c5c8c6"><rect fill="#c5c8c6" x="0" y="22.8" width="109.8" height="3.3" shape-rendering="crispEdges"/><rect fill="#c5c8c6" x="109.8" y="1.5" width="134.2" height="24.6" shape-rendering="crispEdges"/><text class="spinner-material-r1" x="0" textLength="244" y="20" opacity="0">▁▁▁▁▁▁▁▁▁███████████</text></g></g><g class="spinner-material-f33" visibility="hidden" opacity="0"><g class="spinner-material-matrix" font-family="monospace" font-size="20" fill="#c5c8c6"><rect fill="#c5c8c6" x="0" y="22.8" width="109.8" height="3.3" shape-rendering="crispEdges"/><rect fill="#c5c8c6" x="109.8" y="1.5" width="134.2" height="24.6" shape-rendering="crispEdges"/><text class="spinner-material-r1" x="0" textLength="244" y="20" opacity="0">▁▁▁▁▁▁▁▁▁███████████</text></g></g><g class="spinner-material-f34" visibility="hidden" opacity="0"><g class="spinner-material-matrix" font-family="monospace" font-size="20" fill="#c5c8c6"><rect fill="#c5c8c6" x="0" y="22.8" width="122" height="3.3" shape-rendering="crispEdges"/><rect fill="#c5c8c6" x="122" y="1.5" width="122" height="24.6" shape-rendering="crispEdges"/><text class="spinner-material-r1" x="0" textLength="244" y="20" opacity="0">▁▁▁▁▁▁▁▁▁▁██████████</text></g></g><g class="spinner-material-f35" visibility="hidden" opacity="0"><g class="spinner-material-matrix" font-family="monospace" font-size="20" fill="#c5c8c6"><rect fill="#c5c8c6" x="0" y="22.8" width="122" height="3.3" shape-rendering="crispEdges"/><rect fill="#c5c8c6" x="122" y="1.5" width="122" height="24.6" shape-rendering="crispEdges"/><text class="spinner-material-r1" x="0" textLength="244" y="20" opacity="0">▁▁▁▁▁▁▁▁▁▁██████████</text></g></g><g class="spinner-material-f36" visibility="hidden" opacity="0"><g class="spinner-material-matrix" font-family="monospace" font-size="20" fill="#c5c8c6"><rect fill="#c5c8c6" x="0" y="22.8" width="146.4" height="3.3" shape-rendering="crispEdges"/><rect fill="#c5c8c6" x="146.4" y="1.5" width="97.6" height="24.6" shape-rendering="crispEdges"/><text class="spinner-material-r1" x="0" textLength="244" y="20" opacity="0">▁▁▁▁▁▁▁▁▁▁▁▁████████</text></g></g><g class="spinner-material-f38" visibility="hidden" opacity="0"><g class="spinner-material-matrix" font-family="monospace" font-size="20" fill="#c5c8c6"><rect fill="#c5c8c6" x="0" y="22.8" width="170.8" height="3.3" shape-rendering="crispEdges"/><rect fill="#c5c8c6" x="170.8" y="1.5" width="73.2" height="24.6" shape-rendering="crispEdges"/><text class="spinner-material-r1" x="0" textLength="244" y="20" opacity="0">▁▁▁▁▁▁▁▁▁▁▁▁▁▁██████</text></g></g><g class="spinner-material-f41" visibility="hidden" opacity="0"><g class="spinner-material-matrix" font-family="monospace" font-size="20" fill="#c5c8c6"><rect fill="#c5c8c6" x="0" y="1.5" width="12.2" height="24.6" shape-rendering="crispEdges"/><rect fill="#c5c8c6" x="195.2" y="1.5" width="48.8" height="24.6" shape-rendering="crispEdges"/><rect fill="#c5c8c6" x="12.2" y="22.8" width="183" height="3.3" shape-rendering="crispEdges"/><text class="spinner-material-r1" x="0" textLength="244" y="20" opacity="0">█▁▁▁▁▁▁▁▁▁▁▁▁▁▁▁████</text></g></g><g class="spinner-material-f42" visibility="hidden" opacity="0"><g class="spinner-material-matrix" font-family="monospace" font-size="20" fill="#c5c8c6"><rect fill="#c5c8c6" x="0" y="1.5" width="24.4" height="24.6" shape-rendering="crispEdges"/><rect fill="#c5c8c6" x="207.4" y="1.5" width="36.6" height="24.6" shape-rendering="crispEdges"/><rect fill="#c5c8c6" x="24.4" y="22.8" width="183" height="3.3" shape-rendering="crispEdges"/><text class="spinner-material-r1" x="0" textLength="244" y="20" opacity="0">██▁▁▁▁▁▁▁▁▁▁▁▁▁▁▁███</text></g></g><g class="spinner-material-f43" visibility="hidden" opacity="0"><g class="spinner-material-matrix" font-family="monospace" font-size="20" fill="#c5c8c6"><rect fill="#c5c8c6" x="0" y="1.5" width="24.4" height="24.6" shape-rendering="crispEdges"/><rect fill="#c5c8c6" x="207.4" y="1.5" width="36.6" height="24.6" shape-rendering="crispEdges"/><rect fill="#c5c8c6" x="24.4" y="22.8" width="183" height="3.3" shape-rendering="crispEdges"/><text class="spinner-material-r1" x="0" textLength="244" y="20" opacity="0">██▁▁▁▁▁▁▁▁▁▁▁▁▁▁▁███</text></g></g><g class="spinner-material-f44" visibility="hidden" opacity="0"><g class="spinner-material-matrix" font-family="monospace" font-size="20" fill="#c5c8c6"><rect fill="#c5c8c6" x="0" y="1.5" width="36.6" height="24.6" shape-rendering="crispEdges"/><rect fill="#c5c8c6" x="207.4" y="1.5" width="36.6" height="24.6" shape-rendering="crispEdges"/><rect fill="#c5c8c6" x="36.6" y="22.8" width="170.8" height="3.3" shape-rendering="crispEdges"/><text class="spinner-material-r1" x="0" textLength="244" y="20" opacity="0">███▁▁▁▁▁▁▁▁▁▁▁▁▁▁███</text></g></g><g class="spinner-material-f45" visibility="hidden" opacity="0"><g class="spinner-material-matrix" font-family="monospace" font-size="20" fill="#c5c8c6"><rect fill="#c5c8c6" x="0" y="1.5" width="48.8" height="24.6" shape-rendering="crispEdges"/><rect fill="#c5c8c6" x="219.6" y="1.5" width="24.4" height="24.6" shape-rendering="crispEdges"/><rect fill="#c5c8c6" x="48.8" y="22.8" width="170.8" height="3.3" shape-rendering="crispEdges"/><text class="spinner-material-r1" x="0" textLength="244" y="20" opacity="0">████▁▁▁▁▁▁▁▁▁▁▁▁▁▁██</text></g></g><g class="spinner-material-f46" visibility="hidden" opacity="0"><g class="spinner-material-matrix" font-family="monospace" font-size="20" fill="#c5c8c6"><rect fill="#c5c8c6" x="0" y="1.5" width="61" height="24.6" shape-rendering="crispEdges"/><rect fill="#c5c8c6" x="231.8" y="1.5" width="12.2" height="24.6" shape-rendering="crispEdges"/><rect fill="#c5c8c6" x="61" y="22.8" width="170.8" height="3.3" shape-rendering="crispEdges"/><text class="spinner-material-r1" x="0" textLength="244" y="20" opacity="0">█████▁▁▁▁▁▁▁▁▁▁▁▁▁▁█</text></g></g><g class="spinner-material-f47" visibility="hidden" opacity="0"><g class="spinner-material-matrix" font-family="monospace" font-size="20" fill="#c5c8c6"><rect fill="#c5c8c6" x="0" y="1.5" width="61" height="24.6" shape-rendering="crispEdges"/><rect fill="#c5c8c6" x="231.8" y="1.5" width="12.2" height="24.6" shape-rendering="crispEdges"/><rect fill="#c5c8c6" x="61" y="22.8" width="170.8" height="3.3" shape-rendering="crispEdges"/><text class="spinner-material-r1" x="0" textLength="244" y="20" opacity="0">█████▁▁▁▁▁▁▁▁▁▁▁▁▁▁█</text></g></g><g class="spinner-material-f48" visibility="hidden" opacity="0"><g class="spinner-material-matrix" font-family="monospace" font-size="20" fill="#c5c8c6"><rect fill="#c5c8c6" x="0" y="1.5" width="73.2" height="24.6" shape-rendering="crispEdges"/><rect fill="#c5c8c6" x="231.8" y="1.5" width="12.2" height="24.6" shape-rendering="crispEdges"/><rect fill="#c5c8c6" x="73.2" y="22.8" width="158.6" height="3.3" shape-rendering="crispEdges"/><text class="spinner-material-r1" x="0" textLength="244" y="20" opacity="0">██████▁▁▁▁▁▁▁▁▁▁▁▁▁█</text></g></g><g class="spinner-material-f49" visibility="hidden" opacity="0"><g class="spinner-material-matrix" font-family="monospace" font-size="20" fill="#c5c8c6"><rect fill="#c5c8c6" x="0" y="1.5" width="97.6" height="24.6" shape-rendering="crispEdges"/><rect fill="#c5c8c6" x="97.6" y="22.8" width="146.4" height="3.3" shape-rendering="crispEdges"/><text class="spinner-material-r1" x="0" textLength="244" y="20" opacity="0">████████▁▁▁▁▁▁▁▁▁▁▁▁</text></g></g><g class="spinner-material-f54" visibility="hidden" opacity="0"><g class="spinner-material-matrix" font-family="monospace" font-size="20" fill="#c5c8c6"><rect fill="#c5c8c6" x="0" y="1.5" width="134.2" height="24.6" shape-rendering="crispEdges"/><rect fill="#c5c8c6" x="134.2" y="22.8" width="109.8" height="3.3" shape-rendering="crispEdges"/><text class="spinner-material-r1" x="0" textLength="244" y="20" opacity="0">███████████▁▁▁▁▁▁▁▁▁</text></g></g><g class="spinner-material-f55" visibility="hidden" opacity="0"><g class="spinner-material-matrix" font-family="monospace" font-size="20" fill="#c5c8c6"><rect fill="#c5c8c6" x="0" y="1.5" width="146.4" height="24.6" shape-rendering="crispEdges"/><rect fill="#c5c8c6" x="146.4" y="22.8" width="97.6" height="3.3" shape-rendering="crispEdges"/><text class="spinner-material-r1" x="0" textLength="244" y="20" opacity="0">████████████▁▁▁▁▁▁▁▁</text></g></g><g class="spinner-material-f56" visibility="hidden" opacity="0"><g class="spinner-material-matrix" font-family="monospace" font-size="20" fill="#c5c8c6"><rect fill="#c5c8c6" x="0" y="1.5" width="146.4" height="24.6" shape-rendering="crispEdges"/><rect fill="#c5c8c6" x="146.4" y="22.8" width="97.6" height="3.3" shape-rendering="crispEdges"/><text class="spinner-material-r1" x="0" textLength="244" y="20" opacity="0">████████████▁▁▁▁▁▁▁▁</text></g></g><g class="spinner-material-f61" visibility="hidden" opacity="0"><g class="spinner-material-matrix" font-family="monospace" font-size="20" fill="#c5c8c6"><rect fill="#c5c8c6" x="0" y="22.8" width="36.6" height="3.3" shape-rendering="crispEdges"/><rect fill="#c5c8c6" x="195.2" y="22.8" width="48.8" height="3.3" shape-rendering="crispEdges"/><rect fill="#c5c8c6" x="36.6" y="1.5" width="158.6" height="24.6" shape-rendering="crispEdges"/><text class="spinner-material-r1" x="0" textLength="244" y="20" opacity="0">▁▁▁█████████████▁▁▁▁</text></g></g><g class="spinner-material-f62" visibility="hidden" opacity="0"><g class="spinner-material-matrix" font-family="monospace" font-size="20" fill="#c5c8c6"><rect fill="#c5c8c6" x="0" y="22.8" width="61" height="3.3" shape-rendering="crispEdges"/><rect fill="#c5c8c6" x="207.4" y="22.8" width="36.6" height="3.3" shape-rendering="crispEdges"/><rect fill="#c5c8c6" x="61" y="1.5" width="146.4" height="24.6" shape-rendering="crispEdges"/><text class="spinner-material-r1" x="0" textLength="244" y="20" opacity="0">▁▁▁▁▁████████████▁▁▁</text></g></g><g class="spinner-material-f63" visibility="hidden" opacity="0"><g class="spinner-material-matrix" font-family="monospace" font-size="20" fill="#c5c8c6"><rect fill="#c5c8c6" x="0" y="22.8" width="61" height="3.3" shape-rendering="crispEdges"/><rect fill="#c5c8c6" x="207.4" y="22.8" width="36.6" height="3.3" shape-rendering="crispEdges"/><rect fill="#c5c8c6" x="61" y="1.5" width="146.4" height="24.6" shape-rendering="crispEdges"/><text class="spinner-material-r1" x="0" textLength="244" y="20" opacity="0">▁▁▁▁▁████████████▁▁▁</text></g></g><g class="spinner-material-f64" visibility="hidden" opacity="0"><g class="spinner-material-matrix" font-family="monospace" font-size="20" fill="#c5c8c6"><rect fill="#c5c8c6" x="0" y="22.8" width="73.2" height="3.3" shape-rendering="crispEdges"/><rect fill="#c5c8c6" x="207.4" y="22.8" width="36.6" height="3.3" shape-rendering="crispEdges"/><rect fill="#c5c8c6" x="73.2" y="1.5" width="134.2" height="24.6" shape-rendering="crispEdges"/><text class="spinner-material-r1" x="0" textLength="244" y="20" opacity="0">▁▁▁▁▁▁███████████▁▁▁</text></g></g><g class="spinner-material-f65" visibility="hidden" opacity="0"><g class="spinner-material-matrix" font-family="monospace" font-size="20" fill="#c5c8c6"><rect fill="#c5c8c6" x="0" y="22.8" width="97.6" height="3.3" shape-rendering="crispEdges"/><rect fill="#c5c8c6" x="207.4" y="22.8" width="36.6" height="3.3" shape-rendering="crispEdges"/><rect fill="#c5c8c6" x="97.6" y="1.5" width="109.8" height="24.6" shape-rendering="crispEdges"/><text class="spinner-material-r1" x="0" textLength="244" y="20" opacity="0">▁▁▁▁▁▁▁▁█████████▁▁▁</text></g></g><g class="spinner-material-f66" visibility="hidden" opacity="0"><g class="spinner-material-matrix" font-family="monospace" font-size="20" fill="#c5c8c6"><rect fill="#c5c8c6" x="0" y="22.8" width="97.6" height="3.3" shape-rendering="crispEdges"/><rect fill="#c5c8c6" x="207.4" y="22.8" width="36.6" height="3.3" shape-rendering="crispEdges"/><rect fill="#c5c8c6" x="97.6" y="1.5" width="109.8" height="24.6" shape-rendering="crispEdges"/><text class="spinner-material-r1" x="0" textLength="244" y="20" opacity="0">▁▁▁▁▁▁▁▁█████████▁▁▁</text></g></g><g class="spinner-material-f67" visibility="hidden" opacity="0"><g class="spinner-material-matrix" font-family="monospace" font-size="20" fill="#c5c8c6"><rect fill="#c5c8c6" x="0" y="22.8" width="109.8" height="3.3" shape-rendering="crispEdges"/><rect fill="#c5c8c6" x="219.6" y="22.8" width="24.4" height="3.3" shape-rendering="crispEdges"/><rect fill="#c5c8c6" x="109.8" y="1.5" width="109.8" height="24.6" shape-rendering="crispEdges"/><text class="spinner-material-r1" x="0" textLength="244" y="20" opacity="0">▁▁▁▁▁▁▁▁▁█████████▁▁</text></g></g><g class="spinner-material-f68" visibility="hidden" opacity="0"><g class="spinner-material-matrix" font-family="monospace" font-size="20" fill="#c5c8c6"><rect fill="#c5c8c6" x="0" y="22.8" width="109.8" height="3.3" shape-rendering="crispEdges"/><rect fill="#c5c8c6" x="219.6" y="22.8" width="24.4" height="3.3" shape-rendering="crispEdges"/><rect fill="#c5c8c6" x="109.8" y="1.5" width="109.8" height="24.6" shape-rendering="crispEdges"/><text class="spinner-material-r1" x="0" textLength="244" y="20" opacity="0">▁▁▁▁▁▁▁▁▁█████████▁▁</text></g></g><g class="spinner-material-f69" visibility="hidden" opacity="0"><g class="spinner-material-matrix" font-family="monospace" font-size="20" fill="#c5c8c6"><rect fill="#c5c8c6" x="0" y="22.8" width="122" height="3.3" shape-rendering="crispEdges"/><rect fill="#c5c8c6" x="231.8" y="22.8" width="12.2" height="3.3" shape-rendering="crispEdges"/><rect fill="#c5c8c6" x="122" y="1.5" width="109.8" height="24.6" shape-rendering="crispEdges"/><text class="spinner-material-r1" x="0" textLength="244" y="20" opacity="0">▁▁▁▁▁▁▁▁▁▁█████████▁</text></g></g><g class="spinner-material-f70" visibility="hidden" opacity="0"><g class="spinner-material-matrix" font-family="monospace" font-size="20" fill="#c5c8c6"><rect fill="#c5c8c6" x="0" y="22.8" width="134.2" height="3.3" shape-rendering="crispEdges"/><rect fill="#c5c8c6" x="231.8" y="22.8" width="12.2" height="3.3" shape-rendering="crispEdges"/><rect fill="#c5c8c6" x="134.2" y="1.5" width="97.6" height="24.6" shape-rendering="crispEdges"/><text class="spinner-material-r1" x="0" textLength="244" y="20" opacity="0">▁▁▁▁▁▁▁▁▁▁▁████████▁</text></g></g><g class="spinner-material-f71" visibility="hidden" opacity="0"><g class="spinner-material-matrix" font-family="monospace" font-size="20" fill="#c5c8c6"><rect fill="#c5c8c6" x="0" y="22.8" width="134.2" height="3.3" shape-rendering="crispEdges"/><rect fill="#c5c8c6" x="231.8" y="22.8" width="12.2" height="3.3" shape-rendering="crispEdges"/><rect fill="#c5c8c6" x="134.2" y="1.5" width="97.6" height="24.6" shape-rendering="crispEdges"/><text class="spinner-material-r1" x="0" textLength="244" y="20" opacity="0">▁▁▁▁▁▁▁▁▁▁▁████████▁</text></g></g><g class="spinner-material-f72" visibility="hidden" opacity="0"><g class="spinner-material-matrix" font-family="monospace" font-size="20" fill="#c5c8c6"><rect fill="#c5c8c6" x="0" y="22.8" width="146.4" height="3.3" shape-rendering="crispEdges"/><rect fill="#c5c8c6" x="231.8" y="22.8" width="12.2" height="3.3" shape-rendering="crispEdges"/><rect fill="#c5c8c6" x="146.4" y="1.5" width="85.4" height="24.6" shape-rendering="crispEdges"/><text class="spinner-material-r1" x="0" textLength="244" y="20" opacity="0">▁▁▁▁▁▁▁▁▁▁▁▁███████▁</text></g></g><g class="spinner-material-f73" visibility="hidden" opacity="0"><g class="spinner-material-matrix" font-family="monospace" font-size="20" fill="#c5c8c6"><rect fill="#c5c8c6" x="0" y="22.8" width="146.4" height="3.3" shape-rendering="crispEdges"/><rect fill="#c5c8c6" x="231.8" y="22.8" width="12.2" height="3.3" shape-rendering="crispEdges"/><rect fill="#c5c8c6" x="146.4" y="1.5" width="85.4" height="24.6" shape-rendering="crispEdges"/><text class="spinner-material-r1" x="0" textLength="244" y="20" opacity="0">▁▁▁▁▁▁▁▁▁▁▁▁███████▁</text></g></g><g class="spinner-material-f80" visibility="hidden" opacity="0"><g class="spinner-material-matrix" font-family="monospace" font-size="20" fill="#c5c8c6"><rect fill="#c5c8c6" x="0" y="22.8" width="207.4" height="3.3" shape-rendering="crispEdges"/><rect fill="#c5c8c6" x="207.4" y="1.5" width="36.6" height="24.6" shape-rendering="crispEdges"/><text class="spinner-material-r1" x="0" textLength="244" y="20" opacity="0">▁▁▁▁▁▁▁▁▁▁▁▁▁▁▁▁▁███</text></g></g><g class="spinner-material-f81" visibility="hidden" opacity="0"><g class="spinner-material-matrix" font-family="monospace" font-size="20" fill="#c5c8c6"><rect fill="#c5c8c6" x="0" y="22.8" width="207.4" height="3.3" shape-rendering="crispEdges"/><rect fill="#c5c8c6" x="207.4" y="1.5" width="36.6" height="24.6" shape-rendering="crispEdges"/><text class="spinner-material-r1" x="0" textLength="244" y="20" opacity="0">▁▁▁▁▁▁▁▁▁▁▁▁▁▁▁▁▁███</text></g></g></g></g>
</svg>
